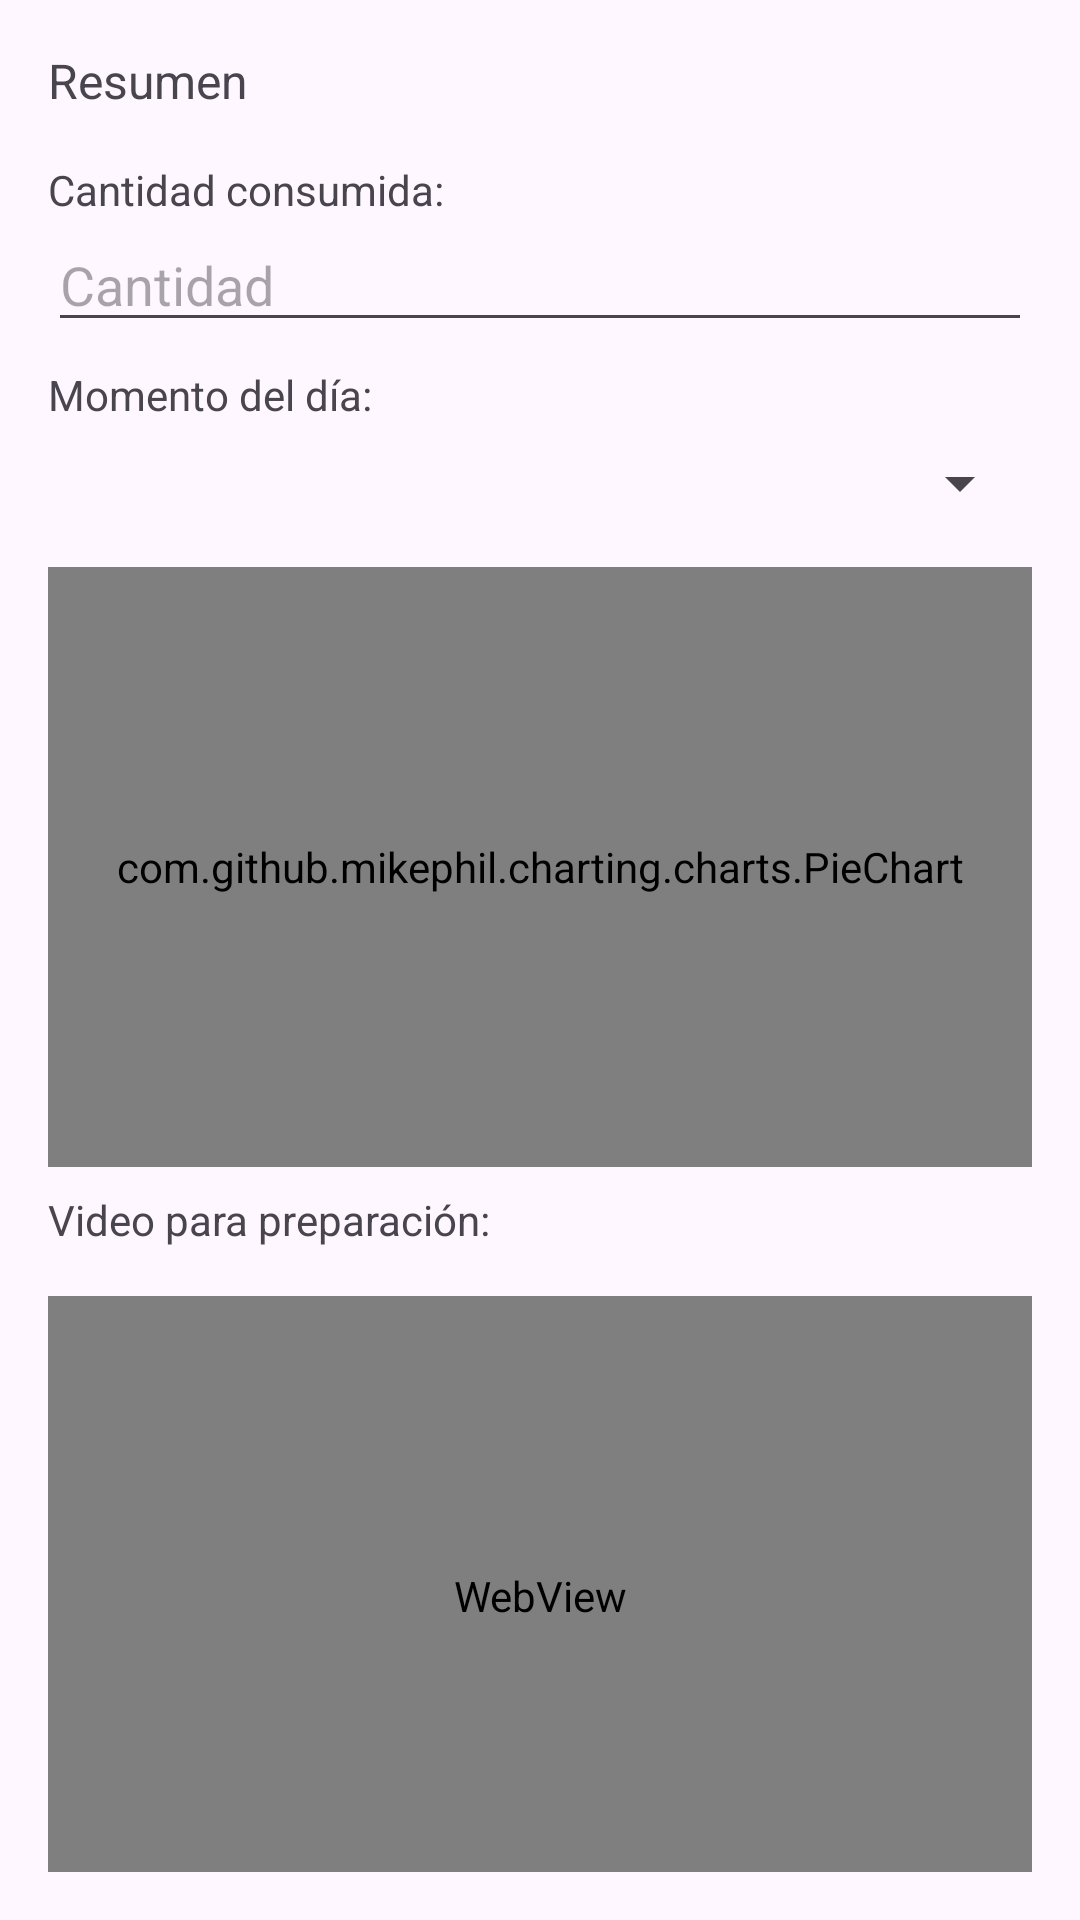

Here is an Android app screen rendered from its layout file. Give the layout XML and the strings, colors and styles it references.
<!-- AndroidManifest.xml: application theme Theme.MyApplication4 -->
<!-- res/layout/dialog_resumen.xml -->
<LinearLayout xmlns:android="http://schemas.android.com/apk/res/android"
    android:layout_width="match_parent"
    android:layout_height="wrap_content"
    android:orientation="vertical"
    android:padding="16dp">

    <TextView
        android:id="@+id/resumen_text_view"
        android:layout_width="match_parent"
        android:layout_height="wrap_content"
        android:text="Resumen"
        android:textSize="16sp"
        android:paddingBottom="8dp" />

    <TextView
        android:layout_width="match_parent"
        android:layout_height="wrap_content"
        android:text="Cantidad consumida:"
        android:textSize="14sp"
        android:paddingTop="8dp" />

    <EditText
        android:id="@+id/cantidad_edit_text"
        android:layout_width="match_parent"
        android:layout_height="wrap_content"
        android:hint="Cantidad"
        android:inputType="numberDecimal" />

    <TextView
        android:layout_width="match_parent"
        android:layout_height="wrap_content"
        android:text="Momento del día:"
        android:textSize="14sp"
        android:paddingTop="8dp" />

    <Spinner
        android:id="@+id/momento_spinner"
        android:layout_width="match_parent"
        android:layout_height="wrap_content"
        android:layout_marginTop="8dp" />

    
    <com.github.mikephil.charting.charts.PieChart
        android:id="@+id/nutrientesChart"
        android:layout_width="match_parent"
        android:layout_height="200dp"
        android:layout_marginTop="16dp" />

    <TextView
        android:layout_width="match_parent"
        android:layout_height="wrap_content"
        android:text="Video para preparación:"
        android:textSize="14sp"
        android:paddingTop="8dp" />

    <WebView
        android:id="@+id/video_web_view"
        android:layout_width="match_parent"
        android:layout_height="200dp"
        android:layout_marginTop="16dp" />
</LinearLayout>
<!-- resources referenced by this layout -->
<resources>
  <style name="Theme.MyApplication4" parent="Base.Theme.MyApplication4" />
  <style name="Base.Theme.MyApplication4" parent="Theme.Material3.DayNight.NoActionBar">
          
          
      </style>
</resources>
